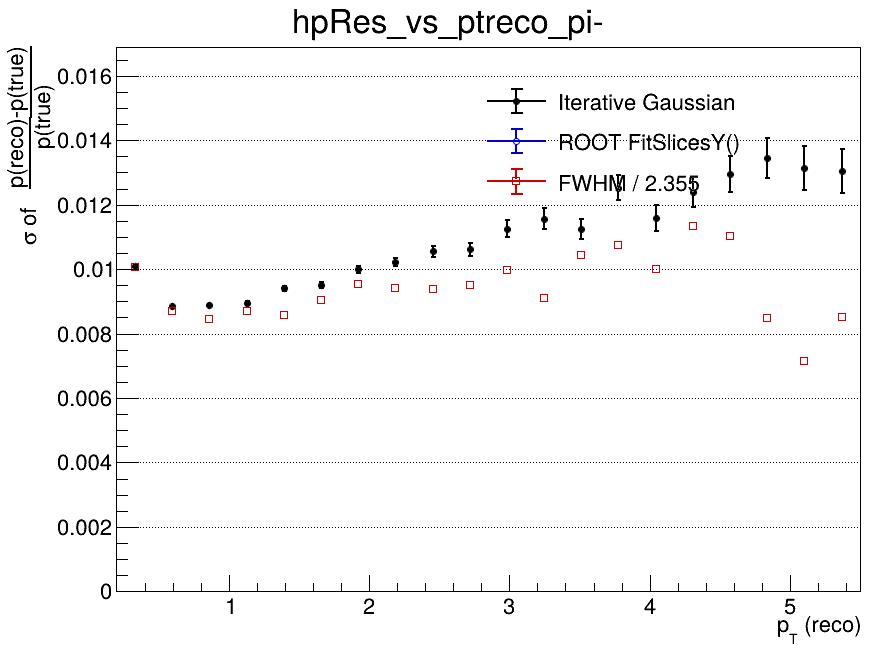

Data behind this chart, as committed beside it:
x_low, x_high, x_center, entries, iterative_mean, iterative_mean_error, iterative_sigma, iterative_sigma_error, iterative_chi2_ndf, iterative_iterations, iterative_fit_status, fitslicesy_sigma, fitslicesy_sigma_error, fwhm, fwhm_sigma
0.2, 0.465, 0.3325, 134934, -0.01527, 3.73392610497e-05, 0.01011, 3.98479570944e-05, 2.917, 3, 0, 0, 0, 0.02368, 0.01006
0.465, 0.73, 0.5975, 126121, -0.008409, 2.95800055785e-05, 0.00884, 3.01029787305e-05, 3.22, 4, 0, 0, 0, 0.02047, 0.008694
0.73, 0.995, 0.8625, 70869, -0.005629, 3.89235927518e-05, 0.008884, 3.83212010588e-05, 2.583, 3, 0, 0, 0, 0.0199, 0.008449
0.995, 1.26, 1.128, 40204, -0.004097, 5.25088212842e-05, 0.008944, 5.19575365883e-05, 1.51, 4, 0, 0, 0, 0.02049, 0.008703
1.26, 1.525, 1.393, 24452, -0.003235, 7.09367310139e-05, 0.009401, 7.20749537927e-05, 2.408, 4, 0, 0, 0, 0.02016, 0.008561
1.525, 1.79, 1.658, 16011, -0.002427, 8.9393908204e-05, 0.009502, 9.00350308186e-05, 0.9886, 4, 0, 0, 0, 0.02131, 0.009051
1.79, 2.055, 1.923, 10448, -0.001893, 0.0001143, 0.009991, 0.0001132, 1.315, 4, 0, 0, 0, 0.02247, 0.009543
2.055, 2.32, 2.188, 7358, -0.001481, 0.0001386, 0.01022, 0.0001366, 1.199, 4, 0, 0, 0, 0.0222, 0.009429
2.32, 2.585, 2.453, 5294, -0.001276, 0.0001717, 0.01055, 0.0001753, 1.121, 4, 0, 0, 0, 0.02209, 0.009382
2.585, 2.85, 2.718, 3932, -0.000875, 0.000199, 0.01062, 0.0002012, 1.544, 4, 0, 0, 0, 0.02241, 0.009516
2.85, 3.115, 2.983, 2907, -0.0004409, 0.0002462, 0.01126, 0.0002563, 1.506, 3, 0, 0, 0, 0.02349, 0.009976
3.115, 3.38, 3.248, 2300, 0.000259, 0.0002907, 0.01157, 0.0003171, 1.432, 10, 0, 0, 0, 0.02144, 0.009104
3.38, 3.645, 3.513, 1851, 0.0002305, 0.0003079, 0.01124, 0.0003097, 0.5285, 4, 0, 0, 0, 0.02458, 0.01044
3.645, 3.91, 3.778, 1418, 0.0008232, 0.0003938, 0.01252, 0.0003843, 1.075, 3, 0, 0, 0, 0.02528, 0.01074
3.91, 4.175, 4.043, 1148, 0.0006954, 0.0004133, 0.01157, 0.0004055, 0.9455, 4, 0, 0, 0, 0.02357, 0.01001
4.175, 4.44, 4.308, 963, 0.000575, 0.0004706, 0.0124, 0.0004647, 0.9777, 3, 0, 0, 0, 0.02669, 0.01134
4.44, 4.705, 4.573, 769, 0.001578, 0.000551, 0.01294, 0.0005573, 0.5415, 3, 0, 0, 0, 0.02597, 0.01103
4.705, 4.97, 4.838, 633, 0.001146, 0.0006317, 0.01345, 0.0006219, 0.9162, 2, 0, 0, 0, 0.01999, 0.00849
4.97, 5.235, 5.103, 542, 0.001064, 0.0006763, 0.01314, 0.0006855, 1.092, 2, 0, 0, 0, 0.01685, 0.007156
5.235, 5.5, 5.368, 418, 0.001458, 0.0007903, 0.01306, 0.0006833, 1.177, 3, 0, 0, 0, 0.02001, 0.008499
